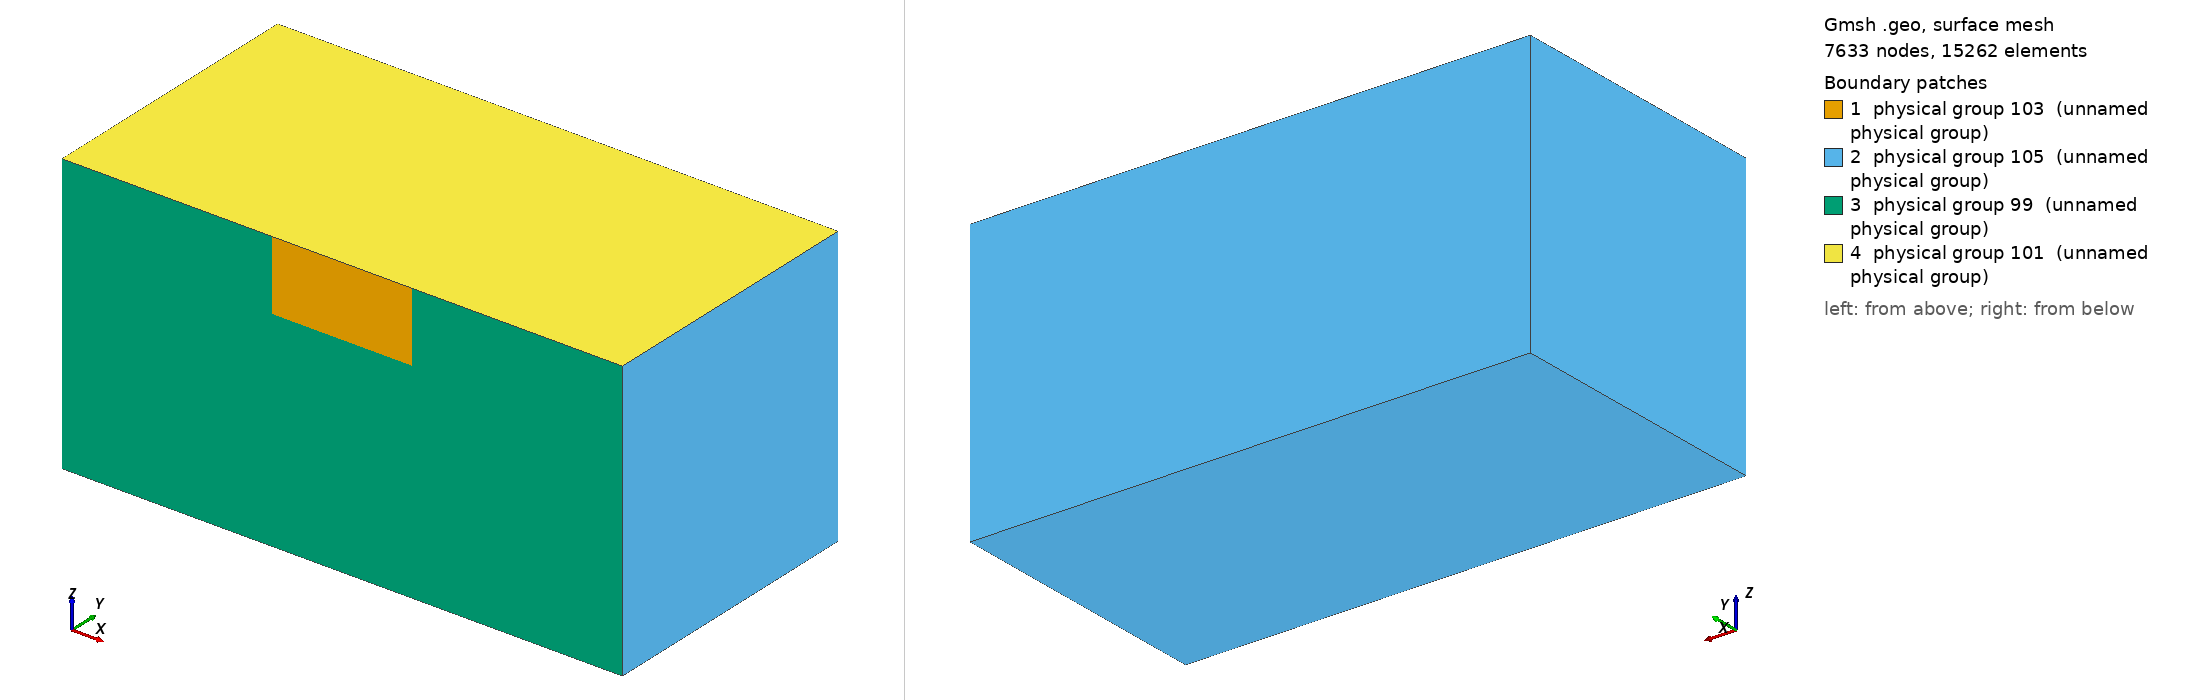

Gmsh geometry script, surface-meshed: 7633 nodes, 15262 surface elements. Boundary patches (legend numbers): 1 physical group 103 (unnamed physical group), 2 physical group 105 (unnamed physical group), 3 physical group 99 (unnamed physical group), 4 physical group 101 (unnamed physical group). Left view from above one corner, right view from below the opposite corner. Legend entries are the model's physical surfaces. The drawing asked Gmsh for element sizes between 1% and 20% of the model's largest extent; the script's own settings can give other sizes.

=== tpv2053d_half.geo (drawn) ===
// SCEC TPV205 mesh, y >= 0 half, for a mesh that is mirror-symmetric about the fault plane
// (Chunhui Zhao, 2026-10-17).  scripts/mirror_mesh.py reflects this half across Y = 0:
//
//   gmsh -3 tpv205/mesh/tpv2053d_half.geo -setnumber lc_fault 200 -format msh22 -o half.msh
//   python3 scripts/mirror_mesh.py half.msh tpv205/mesh/tpv2053d_mirror_200m.msh
//
// Why: see tpv104/mesh/tpv104_half.geo and scripts/mirror_mesh.py (the fault normal-stress
// change on this vertical fault in a uniform medium is zero; a gmsh mesh makes it nonzero,
// 38-231 MPa in the 100 m run 1076419; a mirror-symmetric mesh keeps it zero).
//
// Geometry as tpv2053d_200m.geo (SeisSol TPV5 setup, Thomas Ulrich): 30 km x 15 km fault on
// Y = 0, split along the three 3 km x 3 km prestress squares at 7.5 km depth (x = -7.5, 0,
// +7.5 km), box X, Y in [-60, 60] km (here Y in [0, 60] km), Z in [-60, 0] km.  The rupture
// stops at the fault edges as the benchmark prescribes.  Size field as tpv2053d_200m.geo:
// min(lc, 0.05 d + (d / 2.5 km)^2 + lc_fault), d = distance to the fault (its patch
// thresholds are no-ops there, lc_nucl = lc_fault).
//
// Physical groups (TPV205 deck): surface 101 free surface (Z = 0), 103 fault, 105 absorbing,
// 99 the rest of the Y = 0 plane (interior after mirroring; mirror_mesh.py drops it);
// volume 1.

SetFactory("OpenCASCADE");

DefineConstant[ lc_fault = 200 ];
DefineConstant[ lc = 5e3 ];
Fault_length = 30e3;
Fault_width  = 15e3;
Z_patch = -7.5e3;  R_patch = 1.5e3;
Xmax = 60e3;  Ymax = 60e3;  Zmin = -60e3;

Box(1) = {-Xmax, 0, Zmin, 2 * Xmax, Ymax, -Zmin};

// fault pieces, made in the XY plane and turned into the Y = 0 plane: (x, y, z) -> (x, -z, y)
Rectangle(101) = {-0.5 * Fault_length, -Fault_width, 0, Fault_length, Fault_width};
Rectangle(102) = {-R_patch, Z_patch - R_patch, 0, 2 * R_patch, 2 * R_patch};
Rectangle(103) = {7.5e3 - R_patch, Z_patch - R_patch, 0, 2 * R_patch, 2 * R_patch};
Rectangle(104) = {-7.5e3 - R_patch, Z_patch - R_patch, 0, 2 * R_patch, 2 * R_patch};
Rotate {{1, 0, 0}, {0, 0, 0}, Pi / 2} { Surface{101:104}; }
BooleanFragments{ Volume{1}; Delete; }{ Surface{101:104}; Delete; }

e = 1;
fault() = Surface In BoundingBox{-0.5 * Fault_length - e, -e, -Fault_width - e,
                                  0.5 * Fault_length + e, e, e};
plane() = Surface In BoundingBox{-Xmax - e, -e, Zmin - e, Xmax + e, e, e};
plane() -= fault();
top()   = Surface In BoundingBox{-Xmax - e, -e, -e, Xmax + e, Ymax + e, e};
all()   = Abs(Boundary{ Volume{:}; });
absorb() = all();
absorb() -= fault();
absorb() -= plane();
absorb() -= top();

Field[1] = Distance;
Field[1].SurfacesList = {fault()};
Field[1].Sampling = 200;
Field[2] = MathEval;
Field[2].F = Sprintf("0.05*F1 + (F1/2.5e3)^2 + %g", lc_fault);
Field[3] = Threshold;
Field[3].InField = 1;
Field[3].SizeMin = lc_fault;
Field[3].SizeMax = lc;
Field[3].DistMin = 2 * lc_fault;
Field[3].DistMax = 2 * lc_fault + 0.001;
Field[4] = Min;
Field[4].FieldsList = {2, 3};
Background Field = 4;
Mesh.MeshSizeFromPoints = 0;
Mesh.MeshSizeExtendFromBoundary = 0;
Mesh.MeshSizeFromCurvature = 0;

Physical Surface(101) = {top()};
Physical Surface(103) = {fault()};
Physical Surface(105) = {absorb()};
Physical Surface(99) = {plane()};
Physical Volume(1) = {Volume{:}};
Mesh.MshFileVersion = 2.2;
